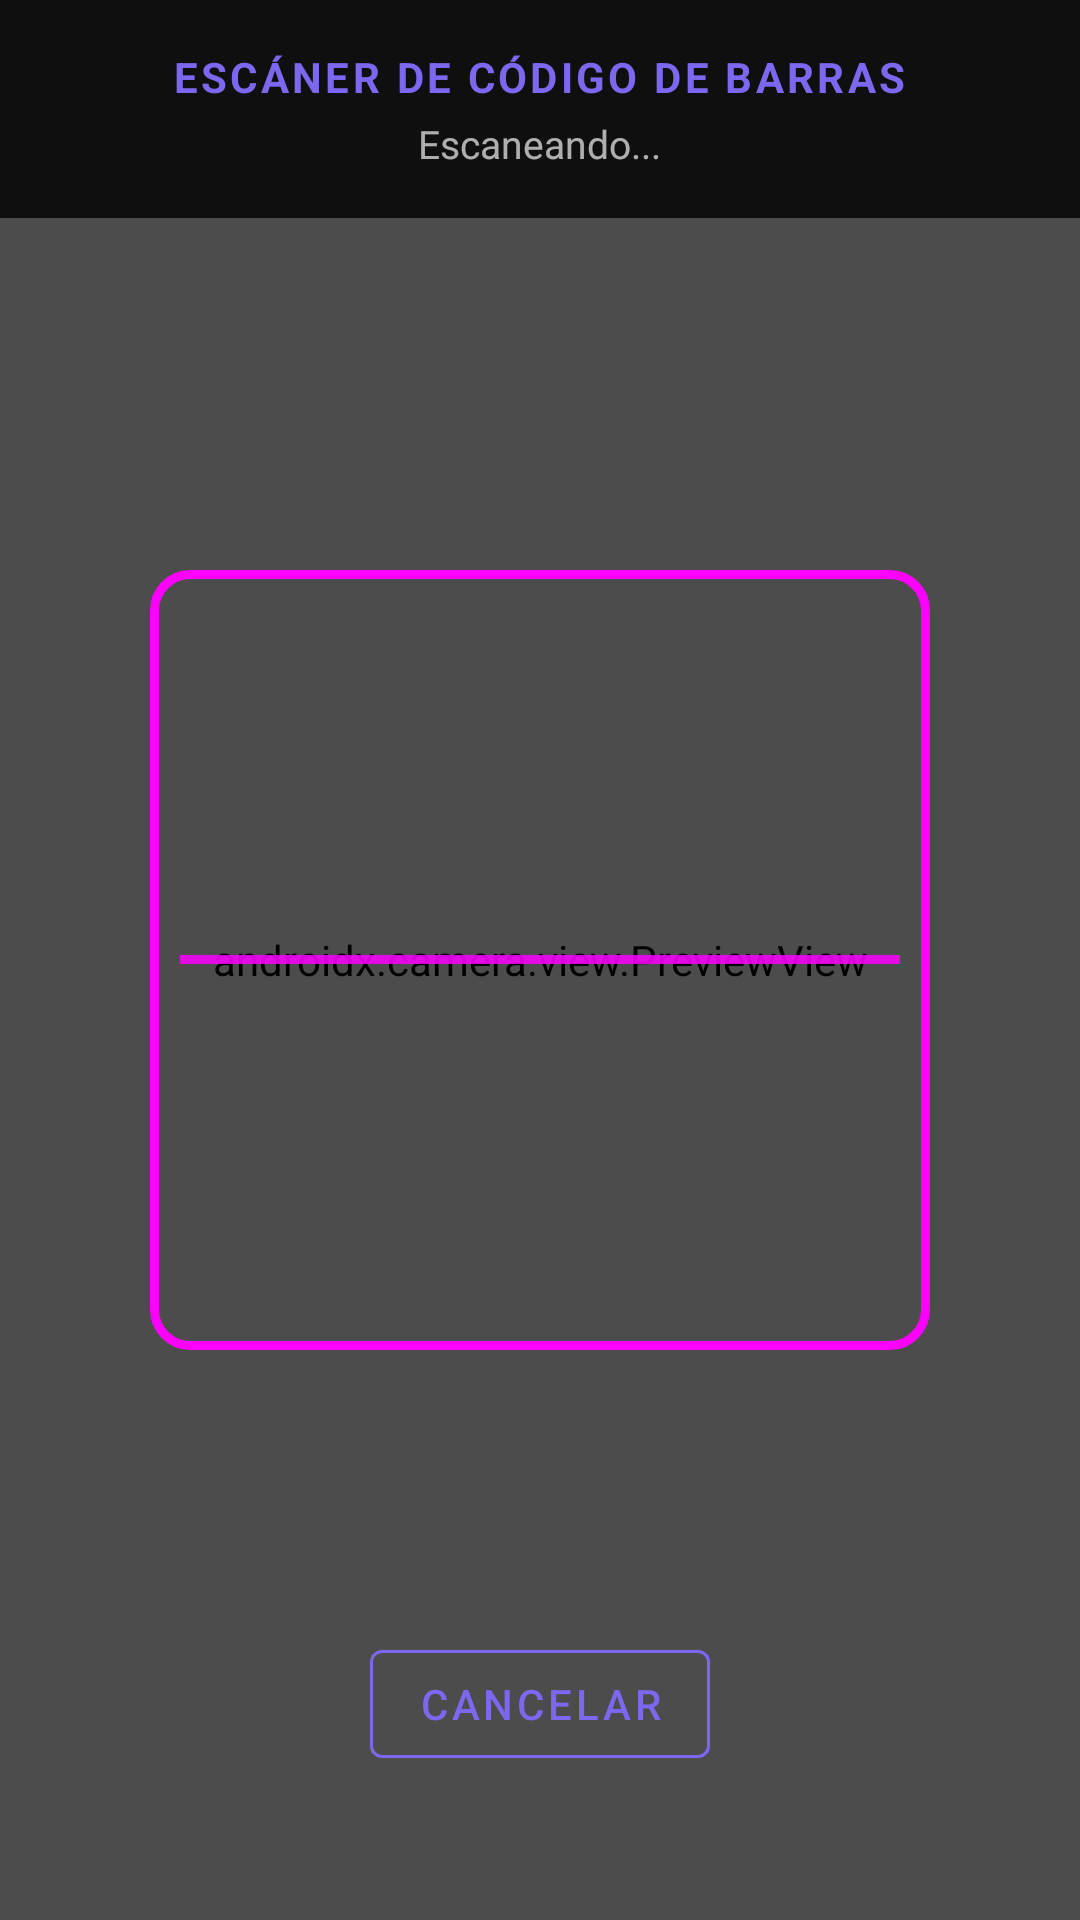

Here is an Android app screen rendered from its layout file. Give the layout XML and the strings, colors and styles it references.
<!-- AndroidManifest.xml: activity theme Theme.StockCalzadoApp -->
<!-- res/layout/activity_barcode_scanner.xml -->
<?xml version="1.0" encoding="utf-8"?>
<FrameLayout
    xmlns:android="http://schemas.android.com/apk/res/android"
    android:layout_width="match_parent"
    android:layout_height="match_parent"
    android:background="#000000">

    
    <androidx.camera.view.PreviewView
        android:id="@+id/preview_view"
        android:layout_width="match_parent"
        android:layout_height="match_parent" />

    
    <View
        android:id="@+id/scan_overlay"
        android:layout_width="match_parent"
        android:layout_height="match_parent"
        android:background="#66000000" />

    
    <View
        android:id="@+id/scan_frame"
        android:layout_width="260dp"
        android:layout_height="260dp"
        android:layout_gravity="center"
        android:background="@drawable/scanner_frame_border" />

    
    <View
        android:id="@+id/scan_line"
        android:layout_width="240dp"
        android:layout_height="3dp"
        android:layout_gravity="center"
        android:background="#FF00FF"
        android:alpha="0.85" />

    
    <LinearLayout
        android:id="@+id/layout_status"
        android:layout_width="match_parent"
        android:layout_height="wrap_content"
        android:layout_gravity="top"
        android:background="#CC000000"
        android:orientation="vertical"
        android:padding="16dp">

        <TextView
            android:layout_width="wrap_content"
            android:layout_height="wrap_content"
            android:text="ESCÁNER DE CÓDIGO DE BARRAS"
            android:textColor="#7B68EE"
            android:textStyle="bold"
            android:textSize="14sp"
            android:letterSpacing="0.08"
            android:layout_gravity="center_horizontal" />

        <TextView
            android:id="@+id/tv_scan_status"
            android:layout_width="wrap_content"
            android:layout_height="wrap_content"
            android:layout_gravity="center_horizontal"
            android:layout_marginTop="4dp"
            android:text="Escaneando..."
            android:textColor="#AAFFFFFF"
            android:textSize="13sp" />

    </LinearLayout>

    
    <com.google.android.material.button.MaterialButton
        android:id="@+id/btn_cancelar_escaneo"
        android:layout_width="wrap_content"
        android:layout_height="wrap_content"
        android:layout_gravity="bottom|center_horizontal"
        android:layout_marginBottom="48dp"
        android:text="CANCELAR"
        android:textColor="#7B68EE"
        style="@style/Widget.MaterialComponents.Button.OutlinedButton"
        app:strokeColor="#7B68EE"
        xmlns:app="http://schemas.android.com/apk/res-auto" />

</FrameLayout>
<!-- resources referenced by this layout -->
<resources>
  <!-- drawable scanner_frame_border (drawable) -->
  <?xml version="1.0" encoding="utf-8"?>
  <shape xmlns:android="http://schemas.android.com/apk/res/android"
      android:shape="rectangle">
      <corners android:radius="12dp" />
      <stroke
          android:width="3dp"
          android:color="#FF00FF" />
      <solid android:color="#00000000" />
  </shape>
  <style name="Theme.StockCalzadoApp" parent="Theme.MaterialComponents.DayNight.NoActionBar">
          
          <item name="colorPrimary">@color/neon_purple</item>
          <item name="colorPrimaryVariant">@color/purple_700</item>
          <item name="colorOnPrimary">@color/bg_black</item>
          
          
          <item name="colorSecondary">@color/toxic_green</item>
          <item name="colorSecondaryVariant">@color/teal_700</item>
          <item name="colorOnSecondary">@color/bg_black</item>
          
          
          <item name="android:colorBackground">@color/bg_black</item>
          <item name="colorSurface">@color/bg_card</item>
          <item name="colorOnBackground">@color/text_primary</item>
          <item name="colorOnSurface">@color/text_primary</item>
  
          
          <item name="android:statusBarColor">@color/bg_black</item>
          <item name="android:navigationBarColor">@color/bg_black</item>
          
          
          <item name="android:textColorPrimary">@color/text_primary</item>
          <item name="android:textColorSecondary">@color/text_secondary</item>
      </style>
  <color name="neon_purple">#BB86FC</color>
  <color name="purple_700">#3700B3</color>
  <color name="bg_black">#121212</color>
  <color name="toxic_green">#03DAC5</color>
  <color name="teal_700">#018786</color>
  <color name="bg_card">#2A2A2A</color>
  <color name="text_primary">#FFFFFF</color>
  <color name="text_secondary">#B3B3B3</color>
</resources>
